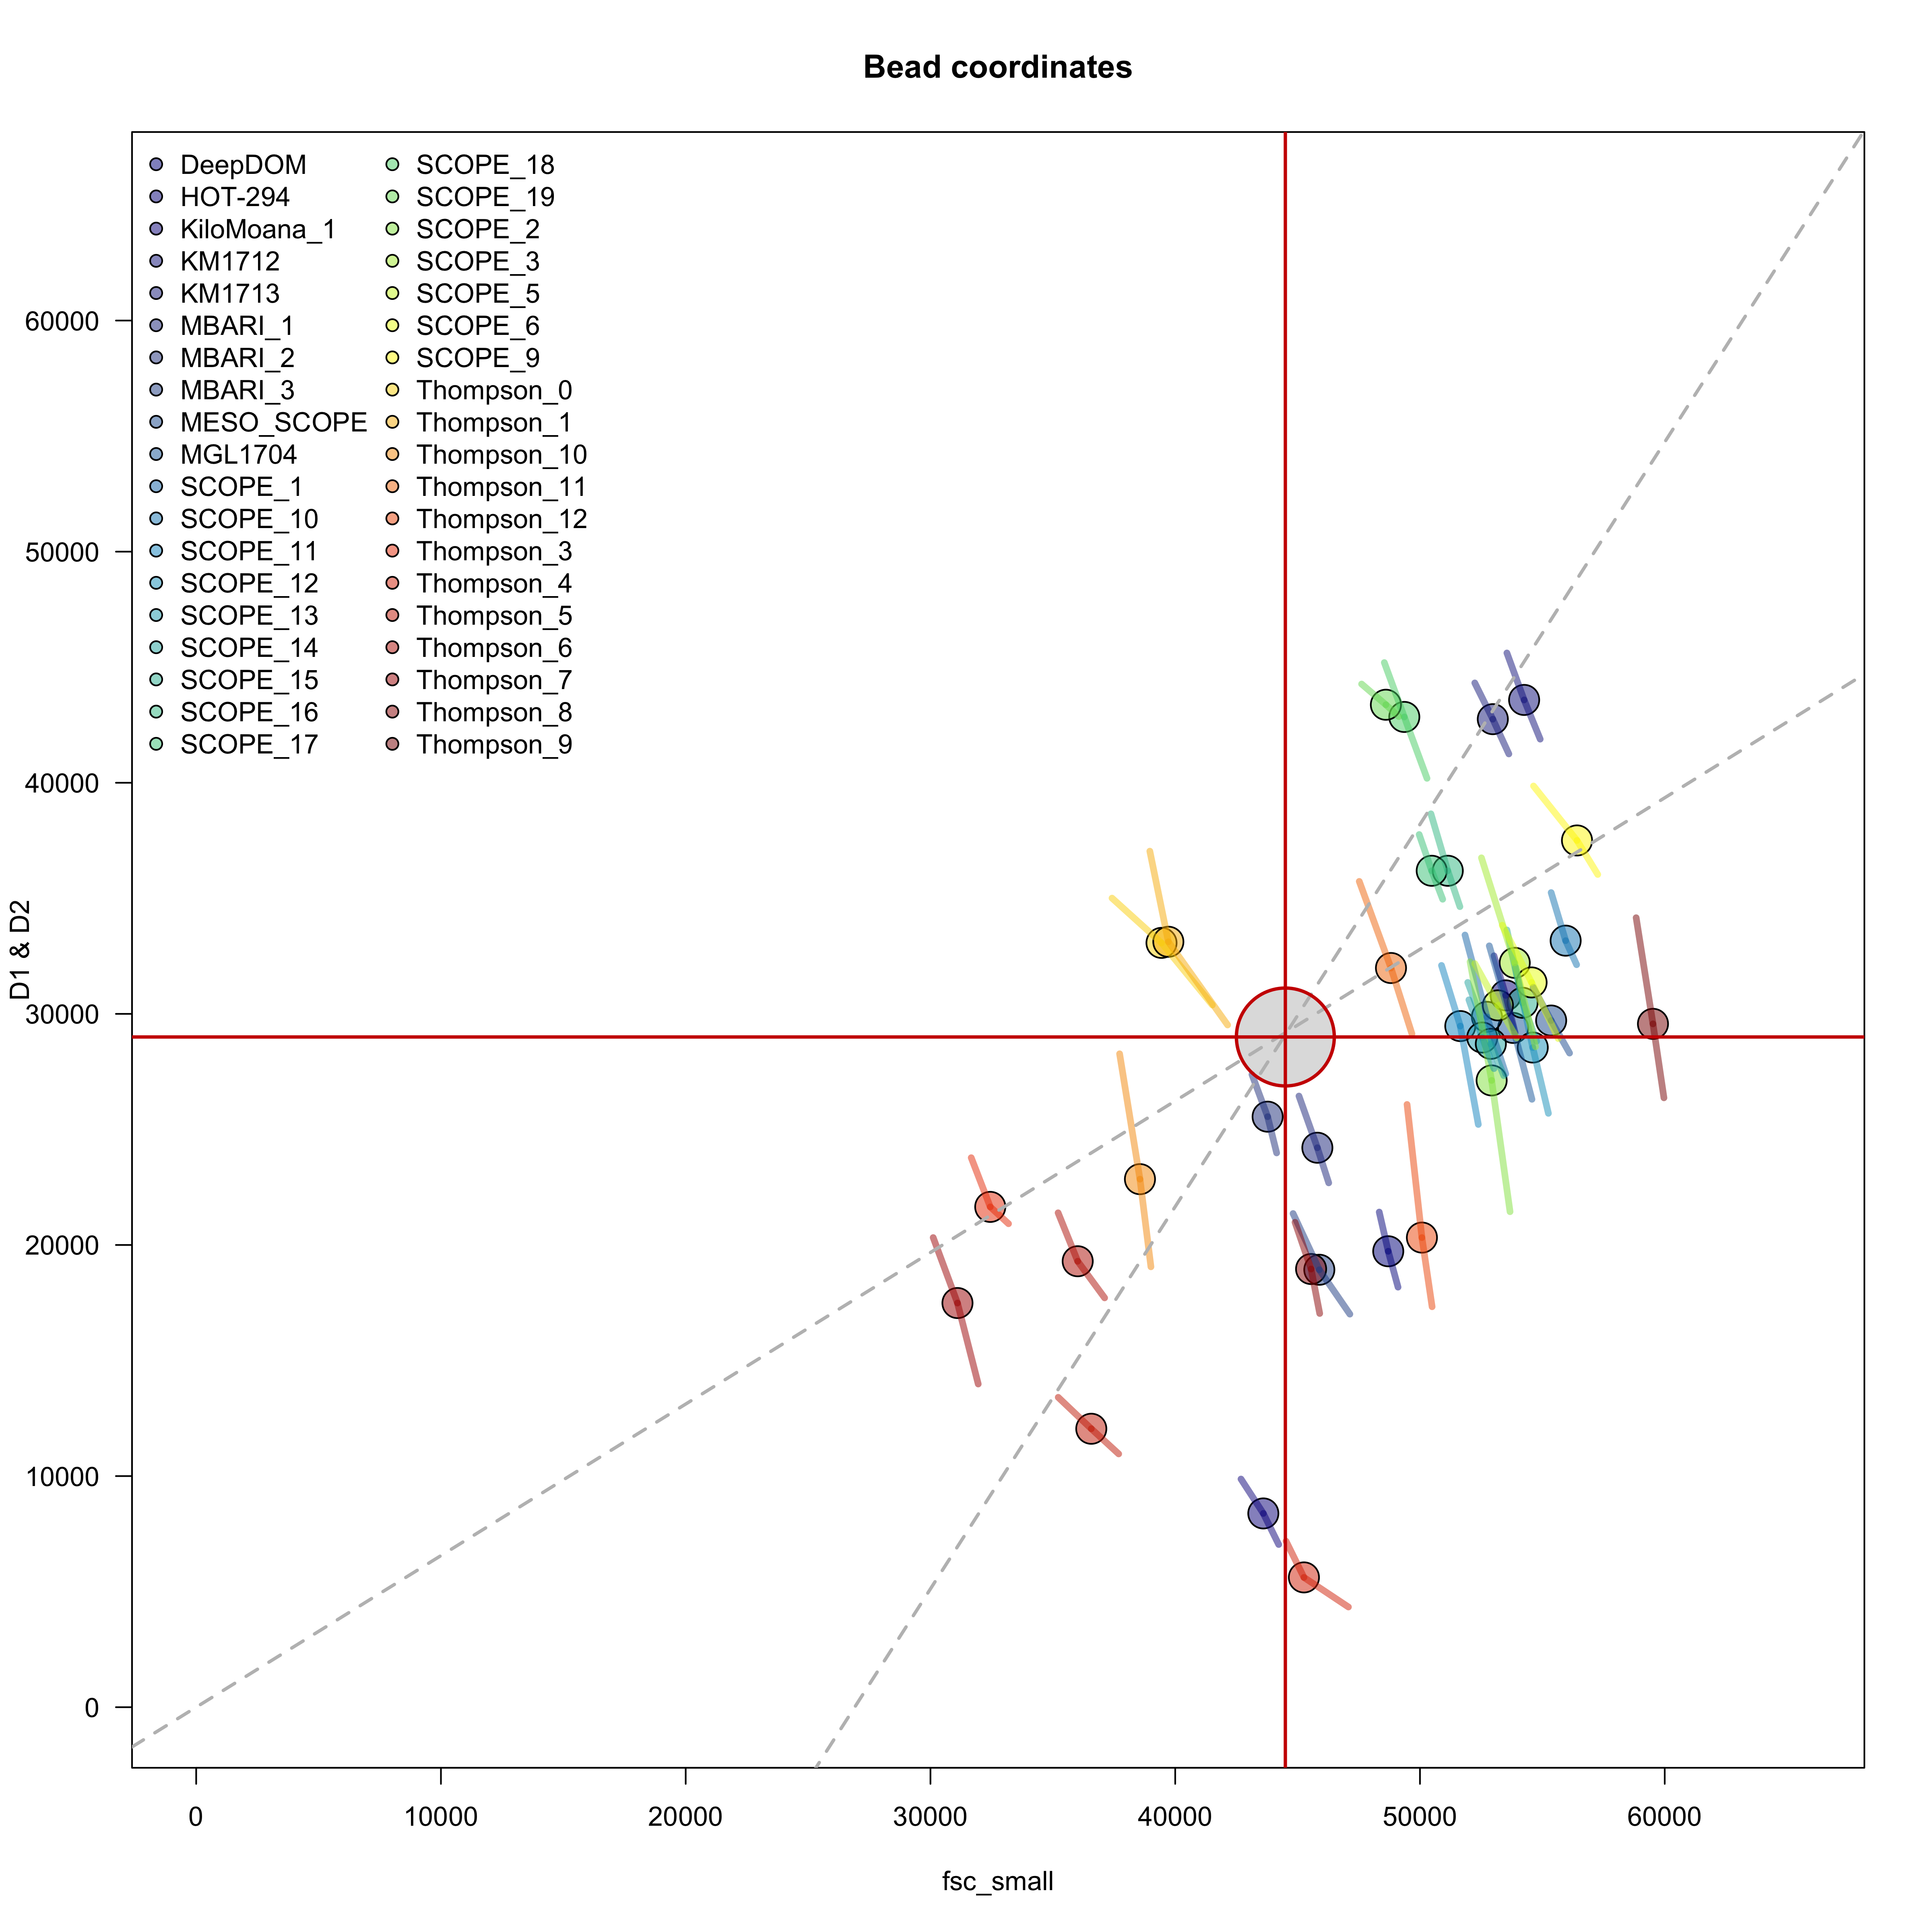

Values plotted in this chart, from the file beside it:
instrument, cruise, quantile, fsc, d1, d2
989, DeepDOM, 2.5, 48336, 21424, 21696
989, DeepDOM, 50, 48704, 19728, 20416
989, DeepDOM, 97.5, 49104, 18176, 19088
751, HOT-294, 2.5, 53024, 32512, 38304
751, HOT-294, 50, 53504, 30800, 36512
751, HOT-294, 97.5, 53888, 29184, 34928
740, KiloMoana_1, 2.5, 42688, 9872, 11152
740, KiloMoana_1, 50, 43600, 8384, 8880
740, KiloMoana_1, 97.5, 44228, 7040, 6096
751, KM1712, 2.5, 53552, 45616, 50560
751, KM1712, 50, 54256, 43584, 49040
751, KM1712, 97.5, 54912, 41888, 47520
751, KM1713, 2.5, 52240, 44320, 50256
751, KM1713, 50, 52976, 42752, 48736
751, KM1713, 97.5, 53632, 41248, 47312
989, MBARI_1, 2.5, 45056, 26444, 25744
989, MBARI_1, 50, 45808, 24208, 24256
989, MBARI_1, 97.5, 46272, 22688, 22664
989, MBARI_2, 2.5, 43136, 27376, 27216
989, MBARI_2, 50, 43776, 25552, 25776
989, MBARI_2, 97.5, 44144, 23984, 24368
989, MBARI_3, 2.5, 44816, 21360, 21296
989, MBARI_3, 50, 45888, 18928, 18448
989, MBARI_3, 97.5, 47136, 17008, 15472
751, MESO_SCOPE, 2.5, 54624, 31152, 37584
751, MESO_SCOPE, 50, 55360, 29712, 36320
751, MESO_SCOPE, 97.5, 56112, 28304, 35280
751, MGL1704, 2.5, 52832, 32944, 37712
751, MGL1704, 50, 53808, 29392, 34528
751, MGL1704, 97.5, 54576, 26304, 31456
740, SCOPE_1, 2.5, 51840, 33412, 32264
740, SCOPE_1, 50, 52736, 29872, 30256
740, SCOPE_1, 97.5, 53504, 27404, 28888
751, SCOPE_10, 2.5, 55360, 35248, 40016
751, SCOPE_10, 50, 55952, 33168, 35888
751, SCOPE_10, 97.5, 56400, 32128, 32912
740, SCOPE_11, 2.5, 50880, 32096, 36144
740, SCOPE_11, 50, 51648, 29472, 32736
740, SCOPE_11, 97.5, 52384, 25216, 29520
740, SCOPE_12, 2.5, 53904, 32016, 32672
740, SCOPE_12, 50, 54608, 28544, 29248
740, SCOPE_12, 97.5, 55248, 25696, 26016
740, SCOPE_13, 2.5, 52000, 30608, 36800
740, SCOPE_13, 50, 52544, 28976, 33136
740, SCOPE_13, 97.5, 53024, 27632, 30432
740, SCOPE_14, 2.5, 51952, 31360, 33376
740, SCOPE_14, 50, 52896, 28704, 29824
740, SCOPE_14, 97.5, 53424, 27328, 26928
751, SCOPE_15, 2.5, 53552, 33632, 38256
751, SCOPE_15, 50, 54192, 30480, 34480
751, SCOPE_15, 97.5, 54768, 28816, 29848
751, SCOPE_16, 2.5, 50448, 38656, 41776
751, SCOPE_16, 50, 51136, 36192, 37440
751, SCOPE_16, 97.5, 51632, 34640, 33552
751, SCOPE_17, 2.5, 49968, 37760, 40764
751, SCOPE_17, 50, 50480, 36192, 36304
751, SCOPE_17, 97.5, 50928, 34960, 33344
751, SCOPE_18, 2.5, 48544, 45200, 45260
751, SCOPE_18, 50, 49360, 42848, 42560
751, SCOPE_18, 97.5, 50288, 40192, 38772
... 54 more rows
